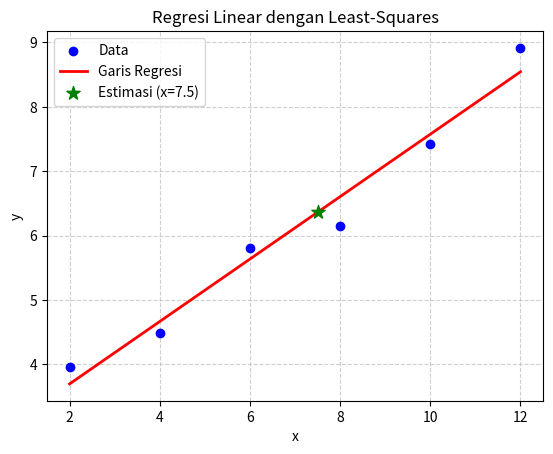

Source code (Python):
# [redacted]
# [redacted]

import numpy as np
import matplotlib.pyplot as plt

# Data dari tabel
x = np.array([2, 4, 6, 8, 10, 12])
y = np.array([3.9572, 4.4854, 5.8003, 6.1419, 7.4218, 8.9157])
# matriks d (data y)
d = y.reshape(-1, 1)
# matriks G (termasuk kolom x dan konstanta 1 untuk regresi linier)
G = np.column_stack((x, np.ones_like(x)))
# G transpose
Gt = G.T
# G transpose dikali G
GtG = Gt @ G
# (GtG)^-1
GtG_inv = np.linalg.inv(GtG)
# model parameter (m) dengan least-squares
m = GtG_inv @ Gt @ d
# a adalah kemiringan dan b adalah intercept
a, b = m.flatten()
# estimasi y ketika x = 7.5
x_new = 7.5
y_new = a * x_new + b
# hasil
print(f'Persamaan regresi: y = {a:.4f}x + {b:.4f}')
print(f'Estimasi y untuk x = {x_new} adalah {y_new:.4f}')
# Plot
plt.scatter(x, y, color='blue', label='Data', zorder=2)
plt.plot(x, a*x + b, color='red', linewidth=2, label='Garis Regresi', zorder=3)
plt.scatter(x_new, y_new, color='green', marker='*', s=100, label=f'Estimasi (x={x_new})', zorder=4)
plt.xlabel('x')
plt.ylabel('y')
plt.title('Regresi Linear dengan Least-Squares')
plt.legend()
plt.grid(True, linestyle='--', alpha=0.6)
plt.show()
